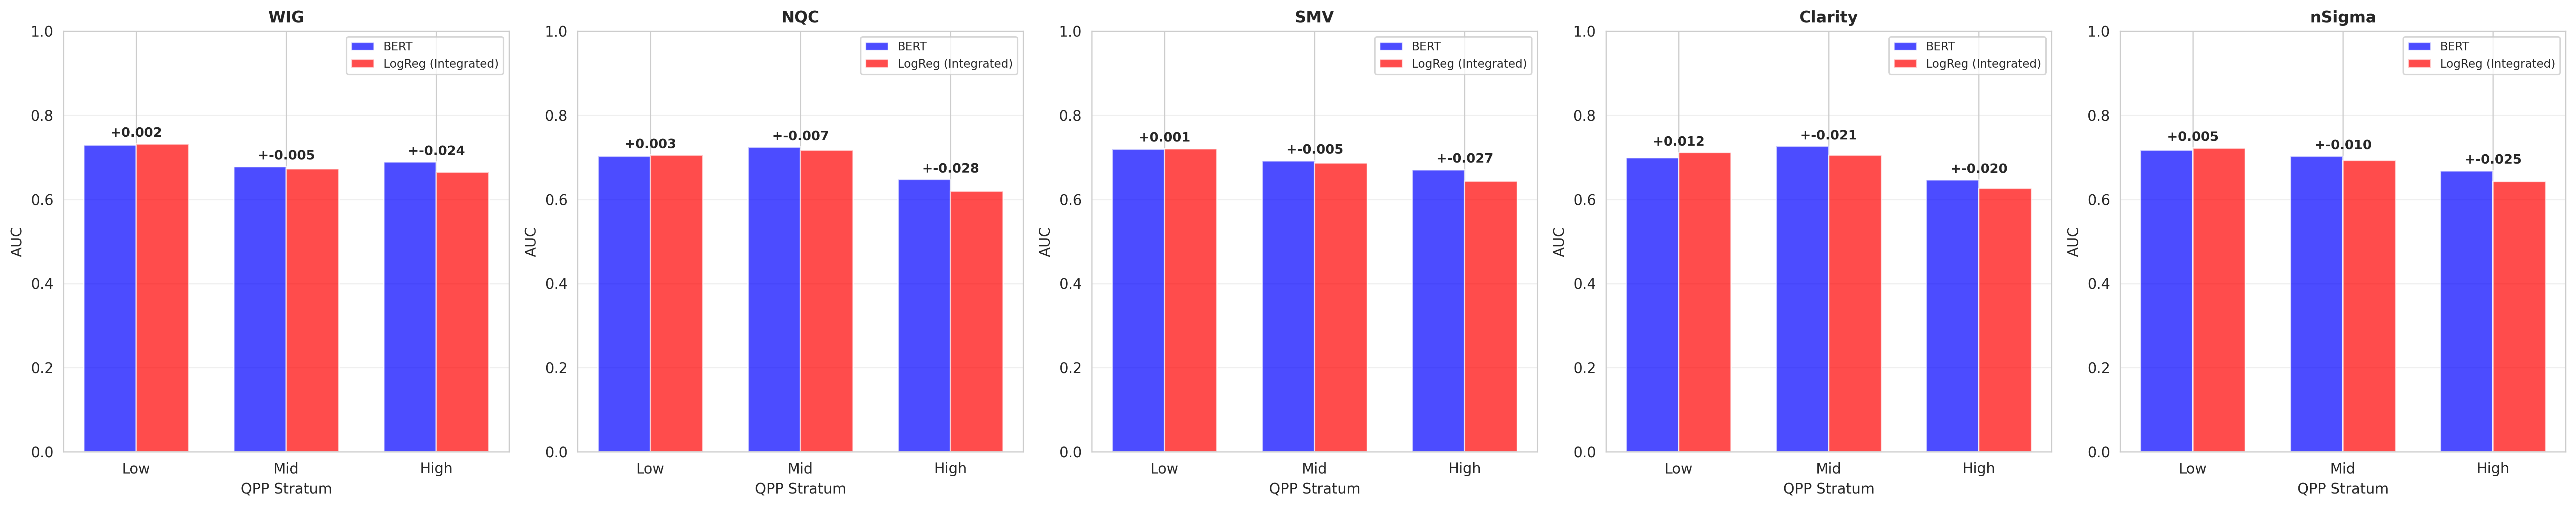

Values plotted in this chart, from the file beside it:
QPP_Feature, Stratum, QPP_Mean, BERT_AUC, LogReg_AUC, AUC_Improvement
WIG, Low, 0.7968, 0.7295, 0.7319, 0.002411
WIG, Mid, 1.23, 0.6776, 0.6729, -0.004731
WIG, High, 2.349, 0.6887, 0.6646, -0.02414
NQC, Low, 0.05213, 0.7022, 0.7052, 0.003046
NQC, Mid, 0.07472, 0.7242, 0.7173, -0.006883
NQC, High, 0.1297, 0.647, 0.6191, -0.0279
SMV, Low, 0.3155, 0.7196, 0.7206, 0.0009901
SMV, Mid, 0.7629, 0.6918, 0.6865, -0.005273
SMV, High, 3.078, 0.6702, 0.6432, -0.027
Clarity, Low, 1.318, 0.6987, 0.711, 0.0123
Clarity, Mid, 1.671, 0.7257, 0.7051, -0.02063
Clarity, High, 2.538, 0.6462, 0.6258, -0.02038
nSigma, Low, 0.1853, 0.7173, 0.7222, 0.004861
nSigma, Mid, 0.2887, 0.7022, 0.6927, -0.009506
nSigma, High, 0.5483, 0.6677, 0.6422, -0.02546
